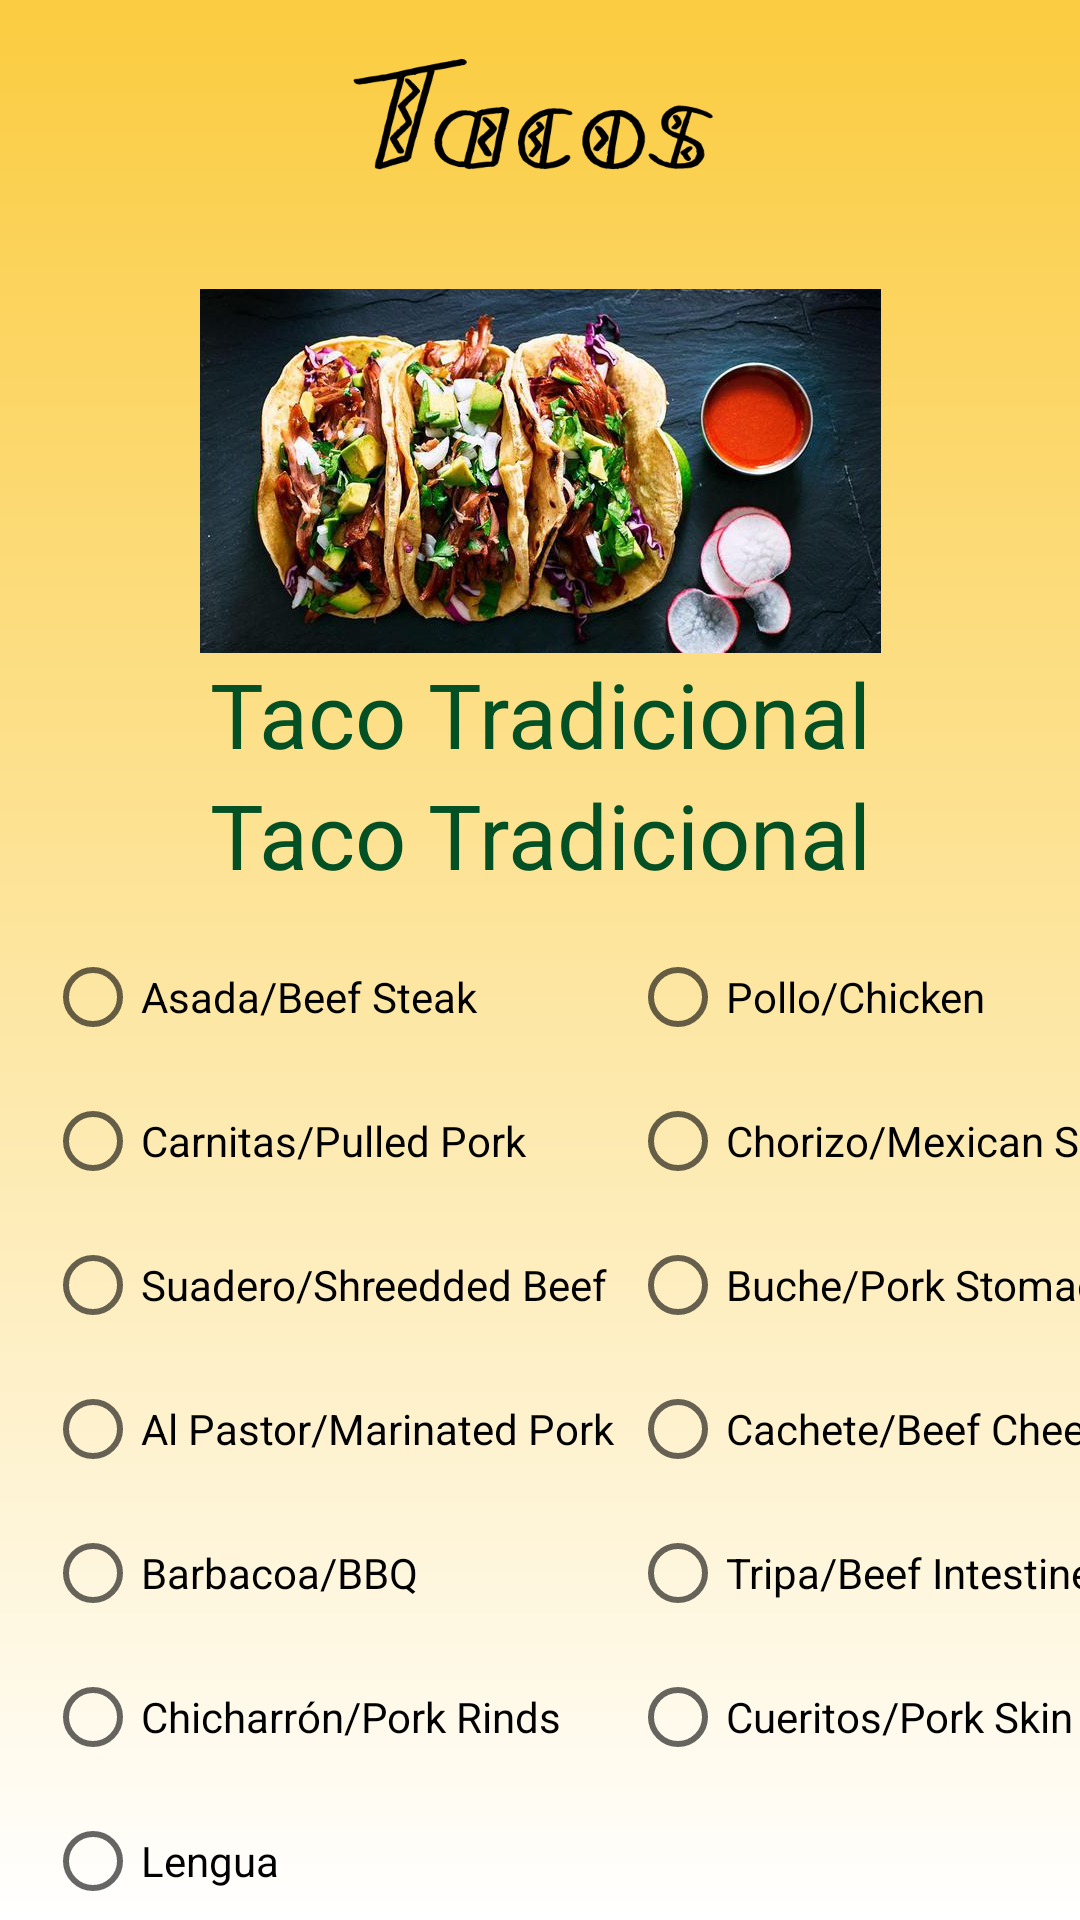

Reconstruct the res/layout file that produces this screen, plus the resources it refers to.
<!-- AndroidManifest.xml: application theme Theme.Examen -->
<!-- res/layout/activity_producto.xml -->
<?xml version="1.0" encoding="utf-8"?>
<LinearLayout xmlns:android="http://schemas.android.com/apk/res/android"
    xmlns:app="http://schemas.android.com/apk/res-auto"
    xmlns:tools="http://schemas.android.com/tools"
    android:layout_width="match_parent"
    android:layout_height="match_parent"
    tools:context=".producto"
    android:orientation="vertical"
    android:background="@drawable/first_gradient">

    <ImageView
        android:layout_width="match_parent"
        android:layout_height="wrap_content"
        android:src="@drawable/Tacos"/>

    <ImageView
        android:layout_width="match_parent"
        android:layout_height="wrap_content"
        android:src="@drawable/tacos"
        android:layout_gravity="center"/>

    <TextView
        android:layout_width="match_parent"
        android:layout_height="wrap_content"
        android:text="@string/tacoT"
        android:textSize="30sp"
        android:textColor="@color/dark_green"
        android:gravity="center"/>

    <TextView
        android:layout_width="match_parent"
        android:layout_height="wrap_content"
        android:text="@string/tacoT"
        android:textSize="30sp"
        android:textColor="@color/dark_green"
        android:gravity="center"/>

    <GridLayout
        android:layout_width="match_parent"
        android:layout_height="wrap_content"
        android:columnCount="2"
        android:layout_marginTop="10dp">

        <RadioButton
            android:id="@+id/radioAsada"
            android:text="@string/asada"
            android:layout_gravity="fill_horizontal"
            android:layout_marginLeft="15dp"/>

        <RadioButton
            android:id="@+id/radioPollo"
            android:layout_gravity="fill_horizontal"
            android:text="@string/pollo"
            android:layout_marginLeft="5dp" />

        <RadioButton
            android:id="@+id/radioCarnitas"
            android:text="@string/carnitas"
            android:layout_gravity="fill_horizontal"
            android:layout_marginLeft="15dp"/>

        <RadioButton
            android:id="@+id/radioChorizo"
            android:layout_gravity="fill_horizontal"
            android:text="@string/chorizo"
            android:layout_marginLeft="5dp" />

        <RadioButton
            android:id="@+id/radioSuadero"
            android:text="@string/suadero"
            android:layout_gravity="fill_horizontal"
            android:layout_marginLeft="15dp"/>

        <RadioButton
            android:id="@+id/radioBuche"
            android:layout_gravity="fill_horizontal"
            android:text="@string/buche"
            android:layout_marginLeft="5dp" />

        <RadioButton
            android:id="@+id/radioPastor"
            android:text="@string/pastor"
            android:layout_gravity="fill_horizontal"
            android:layout_marginLeft="15dp"/>

        <RadioButton
            android:id="@+id/radioCachete"
            android:layout_gravity="fill_horizontal"
            android:text="@string/cachete"
            android:layout_marginLeft="5dp" />

        <RadioButton
            android:id="@+id/radioBarbacoa"
            android:text="@string/barbacoa"
            android:layout_gravity="fill_horizontal"
            android:layout_marginLeft="15dp"/>

        <RadioButton
            android:id="@+id/radioTripa"
            android:layout_gravity="fill_horizontal"
            android:text="@string/tripa"
            android:layout_marginLeft="5dp" />

        <RadioButton
            android:id="@+id/radioChichrron"
            android:text="@string/chicharron"
            android:layout_gravity="fill_horizontal"
            android:layout_marginLeft="15dp"/>

        <RadioButton
            android:id="@+id/radioCueritos"
            android:layout_gravity="fill_horizontal"
            android:text="@string/cueritos"
            android:layout_marginLeft="5dp" />

        <RadioButton
            android:id="@+id/radioLengua"
            android:text="@string/lengua"
            android:layout_gravity="fill_horizontal"
            android:layout_marginLeft="15dp"/>


    </GridLayout>



</LinearLayout>
<!-- resources referenced by this layout -->
<resources>
  <color name="dark_green">#025024</color>
  <!-- drawable Tacos: png bitmap (drawable-hdpi, 2536 bytes) -->
  <!-- drawable first_gradient (drawable) -->
  <?xml version="1.0" encoding="utf-8"?>
  <shape xmlns:android="http://schemas.android.com/apk/res/android">
      <gradient android:type="linear"
          android:angle="270"
          android:startColor="@color/yellow"
          android:endColor="@color/white"
          />
  
  
  </shape>
  <!-- drawable tacos: jpg bitmap (drawable-hdpi, 18292 bytes) -->
  <string name="asada">Asada/Beef Steak</string>
  <string name="barbacoa">Barbacoa/BBQ</string>
  <string name="buche">Buche/Pork Stomach</string>
  <string name="cachete">Cachete/Beef Cheek</string>
  <string name="carnitas">Carnitas/Pulled Pork</string>
  <string name="chicharron">Chicharrón/Pork Rinds</string>
  <string name="chorizo">Chorizo/Mexican Sausage</string>
  <string name="cueritos">Cueritos/Pork Skin</string>
  <string name="lengua">Lengua</string>
  <string name="pastor">Al Pastor/Marinated Pork</string>
  <string name="pollo">Pollo/Chicken</string>
  <string name="suadero">Suadero/Shreedded Beef</string>
  <string name="tacoT">Taco Tradicional</string>
  <string name="tripa">Tripa/Beef Intestine</string>
  <style name="Theme.Examen" parent="Theme.MaterialComponents.DayNight.DarkActionBar">
          
          <item name="colorPrimary">@color/dark_green</item>
          <item name="colorPrimaryVariant">@color/red</item>
          <item name="colorOnPrimary">@color/white</item>
          
          <item name="colorSecondary">@color/teal_200</item>
          <item name="colorSecondaryVariant">@color/teal_700</item>
          <item name="colorOnSecondary">@color/black</item>
          
          <item name="android:statusBarColor" tools:targetApi="l">?attr/colorPrimaryVariant</item>
          
      </style>
  <color name="yellow">#FBCC40</color>
  <color name="white">#FFFFFFFF</color>
  <color name="red">#E71D2F</color>
  <color name="teal_200">#FF03DAC5</color>
  <color name="teal_700">#FF018786</color>
  <color name="black">#FF000000</color>
</resources>
